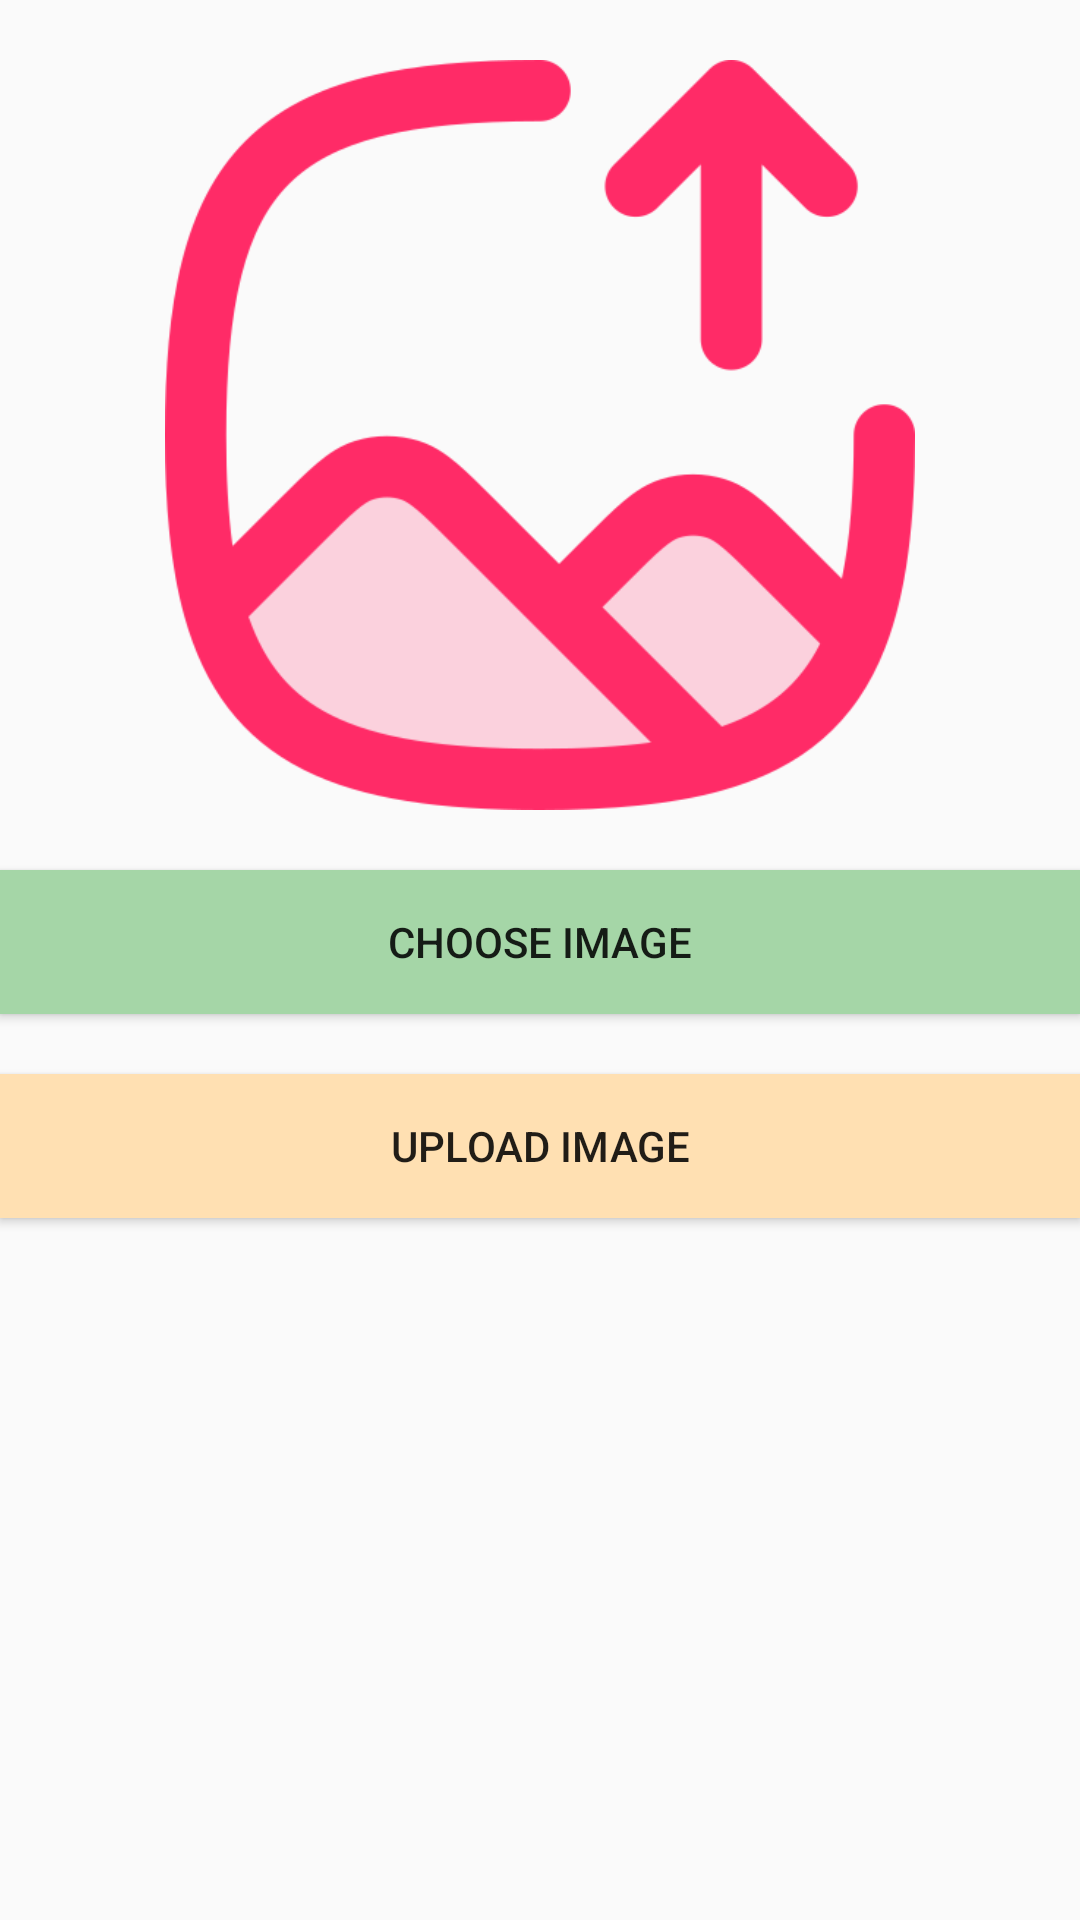

Layout XML and referenced resources for this Android screen:
<!-- AndroidManifest.xml: application theme Theme.Baybayin -->
<!-- res/layout/activity_admin_add_words.xml -->
<?xml version="1.0" encoding="utf-8"?>
<RelativeLayout xmlns:android="http://schemas.android.com/apk/res/android"
    xmlns:app="http://schemas.android.com/apk/res-auto"
    xmlns:tools="http://schemas.android.com/tools"
    android:layout_width="match_parent"
    android:layout_height="match_parent"
    tools:context=".admin_add_words">


    <ImageView
        android:id="@+id/image_view"
        android:layout_width="match_parent"
        android:layout_height="250dp"
        android:src="@drawable/image"
        android:layout_marginTop="20dp"></ImageView>

    <Button
        android:layout_below="@id/image_view"
        android:id="@+id/choose_image_btn"
        android:layout_width="match_parent"
        android:layout_height="wrap_content"
        android:background="#A5D6A7"
        android:layout_marginTop="20dp"
        android:text="choose image">

    </Button>

    <Button
        android:id="@+id/upload_btn"
        android:layout_width="match_parent"
        android:layout_height="wrap_content"
        android:layout_below="@id/choose_image_btn"
        android:layout_marginTop="20dp"
        android:background="#FFE0B2"
        android:text="upload image">

    </Button>



    <ProgressBar
        android:id="@+id/progress_circular"
        android:layout_width="wrap_content"
        android:layout_height="wrap_content"
        android:visibility="invisible"
        android:layout_centerInParent="true">

    </ProgressBar>

</RelativeLayout>
<!-- resources referenced by this layout -->
<resources>
  <!-- drawable image: png bitmap (drawable, 22232 bytes) -->
  <style name="Theme.Baybayin" parent="Theme.MaterialComponents.Light.NoActionBar.Bridge">
          
          <item name="colorPrimary">@color/purple_500</item>
          <item name="colorPrimaryVariant">@color/purple_700</item>
          <item name="colorOnPrimary">@color/white</item>
          
          <item name="colorSecondary">@color/teal_200</item>
          <item name="colorSecondaryVariant">@color/teal_700</item>
          <item name="colorOnSecondary">@color/black</item>
          
          <item name="android:statusBarColor" tools:targetApi="l">#795548</item>
          
      </style>
  <!-- not gathered from this repository: default colours our renderer supplied (Android Studio template values) -->
  <color name="purple_500">#FF6200EE</color>
  <color name="purple_700">#FF3700B3</color>
  <color name="teal_200">#FF03DAC5</color>
  <color name="teal_700">#FF018786</color>
  <color name="black">#FF000000</color>
  <color name="white">#FFFFFFFF</color>
</resources>
